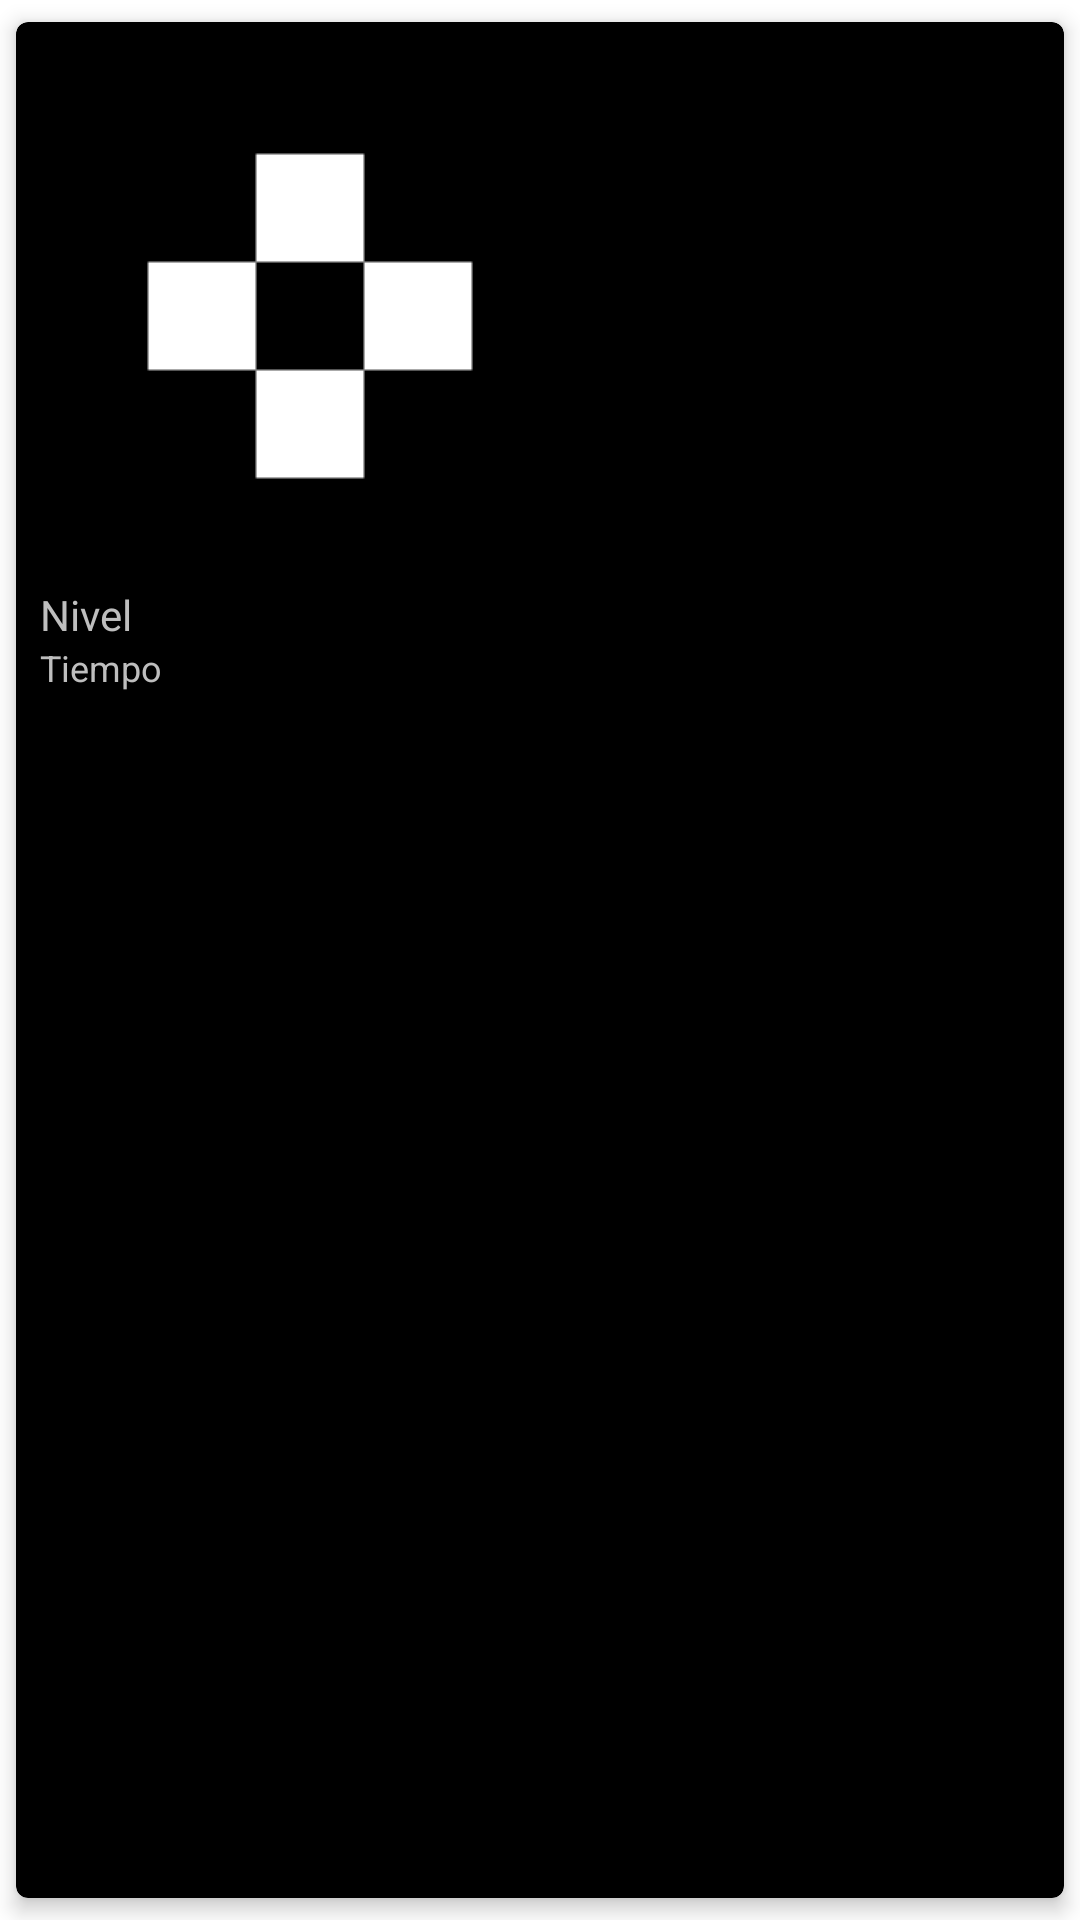

Android layout source for this screen:
<!-- AndroidManifest.xml: application theme GdxTheme -->
<!-- res/layout/grid_element.xml -->
<?xml version="1.0" encoding="utf-8"?>
<androidx.cardview.widget.CardView xmlns:android="http://schemas.android.com/apk/res/android"
    xmlns:card_view="http://schemas.android.com/apk/res-auto"
    android:id="@+id/card_view"
    android:layout_width="wrap_content"
    android:layout_height="wrap_content"
    card_view:cardCornerRadius="4dp"
    card_view:cardElevation="4dp"
    card_view:cardUseCompatPadding="true">

    <RelativeLayout
        android:layout_width="wrap_content"
        android:layout_height="wrap_content"
        android:descendantFocusability="blocksDescendants"
        android:padding="8dp"
        android:visibility="visible">

        <ImageView
            android:id="@+id/preview"
            android:layout_width="wrap_content"
            android:layout_height="wrap_content"
            android:layout_alignParentTop="true"
            android:layout_centerHorizontal="true"
            android:scaleType="centerInside"
            android:src="@drawable/n1" />

        <TextView
            android:id="@+id/nombre_nivel"
            android:layout_width="wrap_content"
            android:layout_height="wrap_content"
            android:layout_alignLeft="@+id/preview"
            android:layout_below="@+id/preview"
            android:text="Nivel"
            android:textSize="14sp" />

        <TextView
            android:id="@+id/tiempo_nivel"
            android:layout_width="wrap_content"
            android:layout_height="wrap_content"
            android:layout_alignLeft="@+id/nombre_nivel"
            android:layout_below="@+id/nombre_nivel"
            android:text="Tiempo"
            android:textSize="12sp" />

    </RelativeLayout>
</androidx.cardview.widget.CardView>
<!-- resources referenced by this layout -->
<resources>
  <!-- drawable n1: png bitmap (drawable, 205 bytes) -->
  <style name="GdxTheme" parent="android:Theme">
  		<item name="android:windowBackground">@android:color/transparent</item>
          <item name="android:colorBackgroundCacheHint">@null</item>
          <item name="android:windowAnimationStyle">@android:style/Animation</item>
          <item name="android:windowNoTitle">true</item>
          <item name="android:windowContentOverlay">@null</item>
          <item name="android:windowFullscreen">true</item>
      </style>
</resources>
